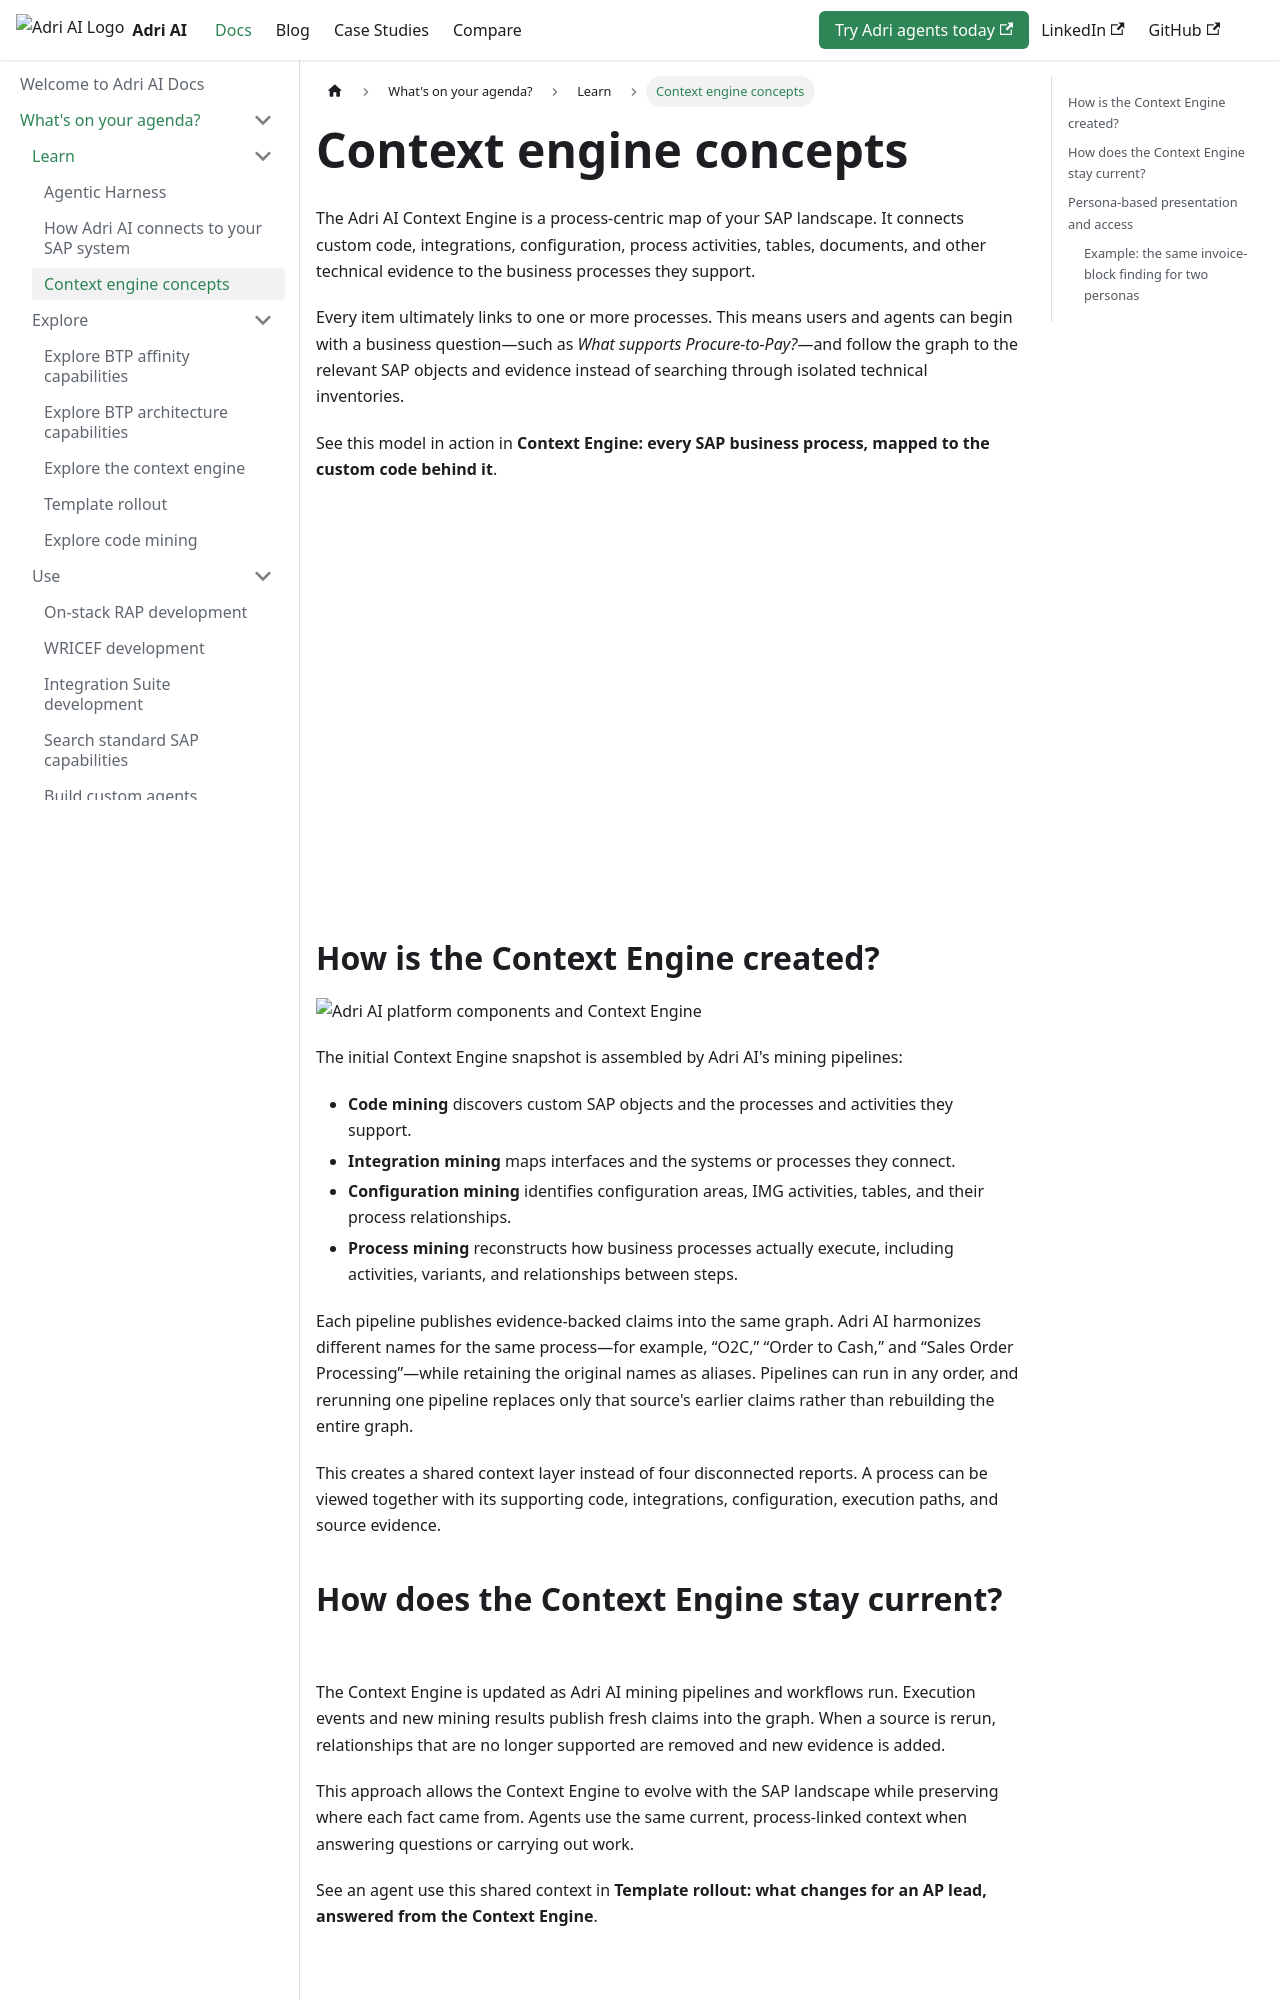

repository: GetAdriAI/adri-docs · page: whats-on-your-agenda/context-engine-concepts/index.html · generator: docusaurus

# Context engine concepts

import ContextEngineIntro from '@site/src/components/ContextEngineIntroComponent.mdx';

<ContextEngineIntro />

## How is the Context Engine created?

![Adri AI platform components and Context Engine](/img/whats-on-your-agenda/adri-platform-components.png)

The initial Context Engine snapshot is assembled by Adri AI's mining pipelines:

- **Code mining** discovers custom SAP objects and the processes and activities they support.
- **Integration mining** maps interfaces and the systems or processes they connect.
- **Configuration mining** identifies configuration areas, IMG activities, tables, and their process relationships.
- **Process mining** reconstructs how business processes actually execute, including activities, variants, and relationships between steps.

Each pipeline publishes evidence-backed claims into the same graph. Adri AI harmonizes different names for the same process—for example, “O2C,” “Order to Cash,” and “Sales Order Processing”—while retaining the original names as aliases. Pipelines can run in any order, and rerunning one pipeline replaces only that source's earlier claims rather than rebuilding the entire graph.

This creates a shared context layer instead of four disconnected reports. A process can be viewed together with its supporting code, integrations, configuration, execution paths, and source evidence.

## How does the Context Engine stay current?

The Context Engine is updated as Adri AI mining pipelines and workflows run. Execution events and new mining results publish fresh claims into the graph. When a source is rerun, relationships that are no longer supported are removed and new evidence is added.

This approach allows the Context Engine to evolve with the SAP landscape while preserving where each fact came from. Agents use the same current, process-linked context when answering questions or carrying out work.

See an agent use this shared context in **Template rollout: what changes for an AP lead, answered from the Context Engine**.

<div style={{position: 'relative', paddingBottom: '56.25%', height: 0, overflow: 'hidden'}}>
  <iframe
    src="https://www.youtube-nocookie.com/embed/fwaZzyyvGkc"
    title="Template rollout: what changes for an AP lead, answered from the Context Engine"
    loading="lazy"
    allow="accelerometer; autoplay; clipboard-write; encrypted-media; gyroscope; picture-in-picture; web-share"
    allowFullScreen
    style={{position: 'absolute', top: 0, left: 0, width: '100%', height: '100%', border: 0}}
  />
</div>
